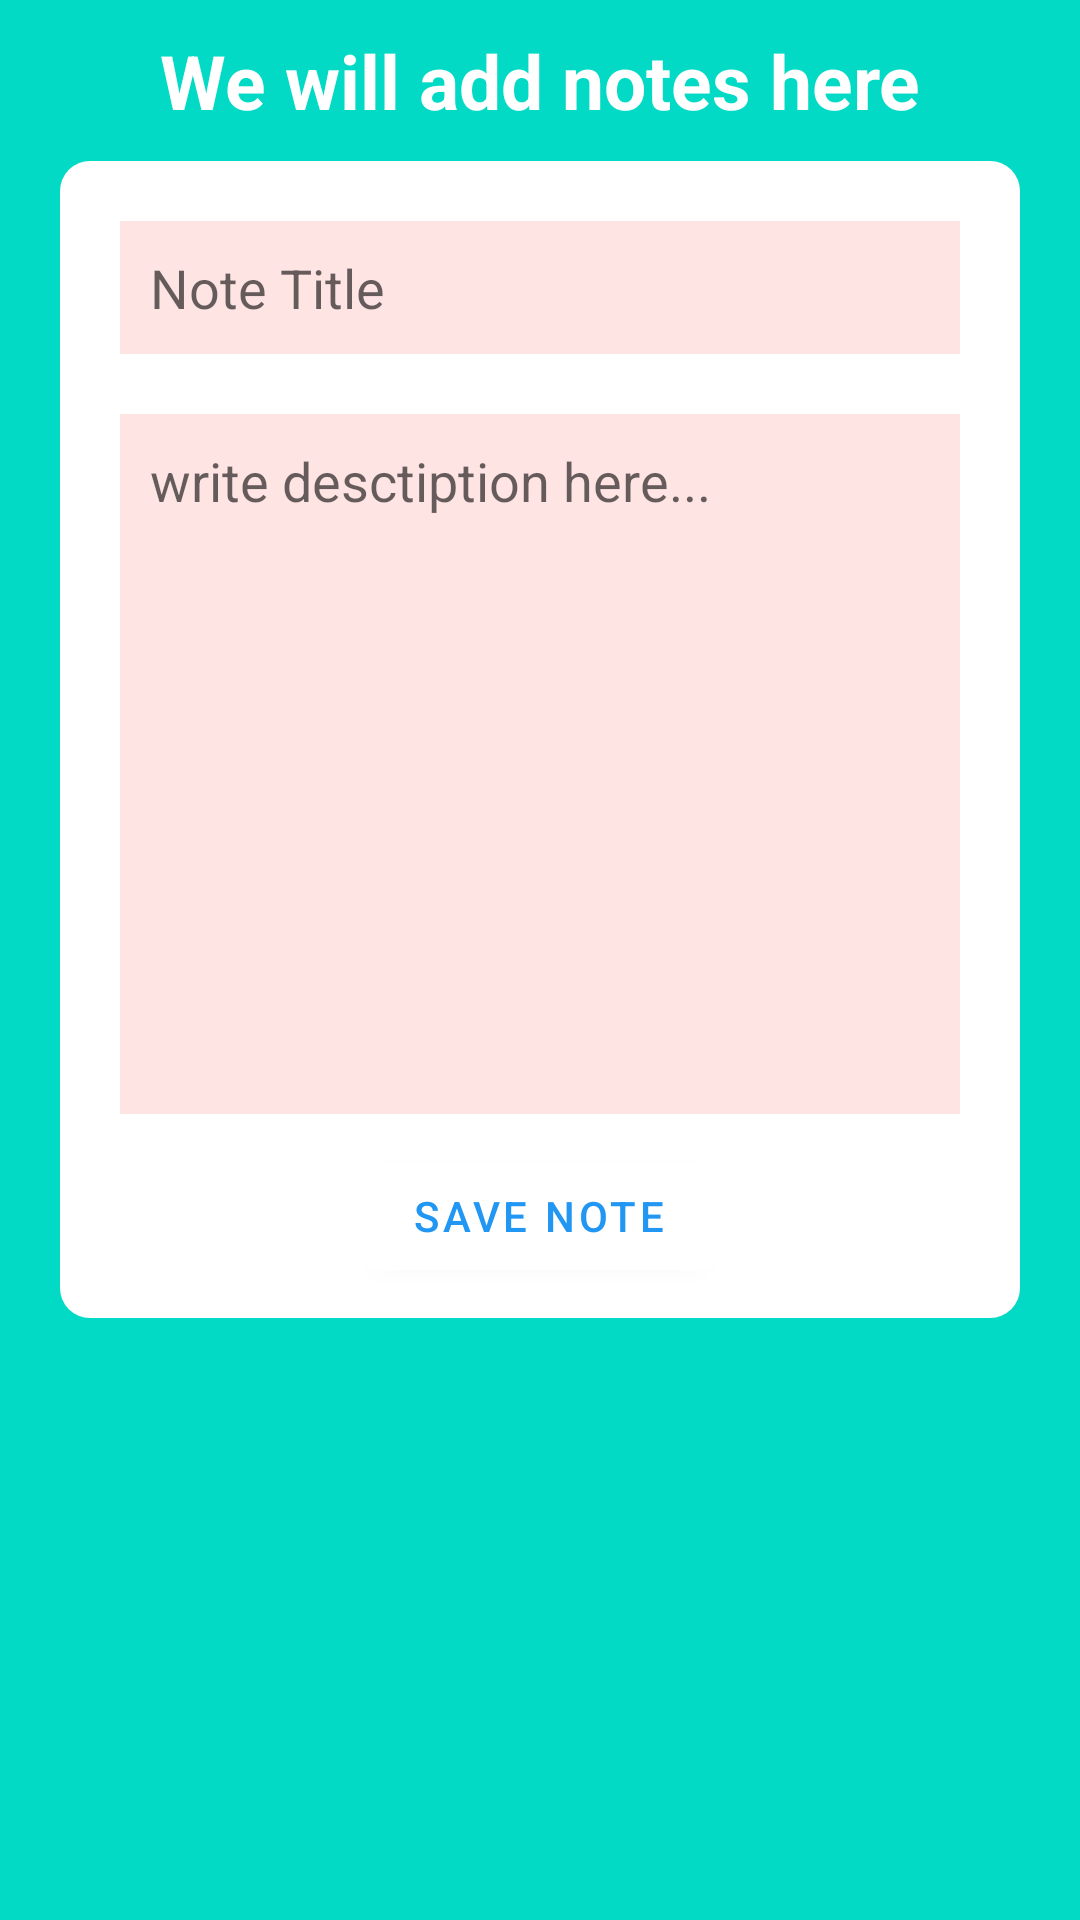

Write the Android layout XML for this screen, with the resource values it uses.
<!-- AndroidManifest.xml: application theme Theme.RealmNote -->
<!-- res/layout/activity_add_note.xml -->
<?xml version="1.0" encoding="utf-8"?>
<LinearLayout xmlns:android="http://schemas.android.com/apk/res/android"
    xmlns:app="http://schemas.android.com/apk/res-auto"
    xmlns:tools="http://schemas.android.com/tools"
    android:layout_width="match_parent"
    android:layout_height="match_parent"
    android:padding="10dp"
    android:orientation="vertical"
    android:background="@color/design_default_color_secondary"
    tools:context=".AddNoteActivity">

    <TextView
        android:layout_width="match_parent"
        android:layout_height="wrap_content"
        android:text="We will add notes here"
        android:textColor="@color/white"
        android:textStyle="bold"
        android:gravity="center"
        android:textSize="25sp" />

    <LinearLayout
        android:layout_width="match_parent"
        android:layout_height="wrap_content"
        android:orientation="vertical"
        android:padding="10dp"
        android:layout_margin="10dp"
        android:background="@drawable/rounded_corner">

        <EditText
            android:layout_width="match_parent"
            android:layout_height="wrap_content"
            android:id="@+id/titleInput"
            android:hint="Note Title"
            android:background="#FFE4E4"
            android:padding="10dp"
            android:layout_margin="10dp"/>

        <EditText
            android:layout_width="match_parent"
            android:layout_height="wrap_content"
            android:id="@+id/descriptionInput"
            android:hint="write desctiption here..."
            android:background="#FFE4E4"
            android:padding="10dp"
            android:layout_margin="10dp"
            android:lines="10"
            android:gravity="top"/>

        <com.google.android.material.button.MaterialButton
            android:id="@+id/saveButton"
            android:layout_width="wrap_content"
            android:layout_height="wrap_content"
            android:text="Save Note"
            android:layout_gravity="center"
            android:backgroundTint="@color/white"
            android:textColor="#2196F3"
            />

    </LinearLayout>


</LinearLayout>
<!-- resources referenced by this layout -->
<resources>
  <!-- drawable rounded_corner (drawable) -->
  <?xml version="1.0" encoding="utf-8"?>
  <shape xmlns:android="http://schemas.android.com/apk/res/android"  android:shape="rectangle">
  
  
  
      <solid android:color="@color/white"/>
      <corners android:radius="10dp"/>
  
  </shape>
  <style name="Theme.RealmNote" parent="Theme.MaterialComponents.DayNight.NoActionBar">
          
          <item name="colorPrimary">@color/purple_500</item>
          <item name="colorPrimaryVariant">@color/purple_700</item>
          <item name="colorOnPrimary">@color/white</item>
          
          <item name="colorSecondary">@color/teal_200</item>
          <item name="colorSecondaryVariant">@color/teal_700</item>
          <item name="colorOnSecondary">@color/black</item>
          
          <item name="android:statusBarColor" tools:targetApi="l">?attr/colorPrimaryVariant</item>
          
      </style>
  <!-- not gathered from this repository: default colours our renderer supplied (Android Studio template values) -->
  <color name="purple_500">#FF6200EE</color>
  <color name="purple_700">#FF3700B3</color>
  <color name="teal_200">#FF03DAC5</color>
  <color name="teal_700">#FF018786</color>
  <color name="black">#FF000000</color>
  <color name="white">#FFFFFFFF</color>
</resources>
